The GitHub repository Slade-99/Deep_Learning contains a labelled image folder "Private" with 3 categories: abnormal, normal, pneumonia. Examples follow, each with its label.

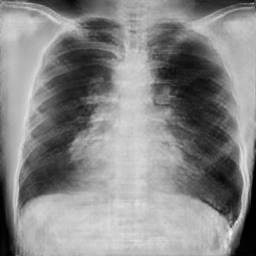
Label: pneumonia

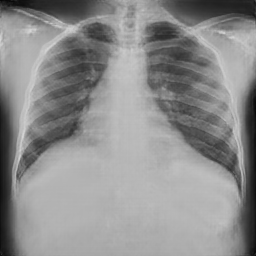
Label: normal

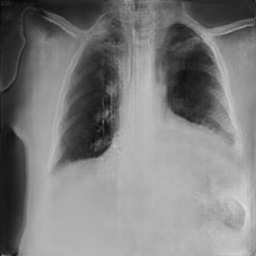
Label: abnormal

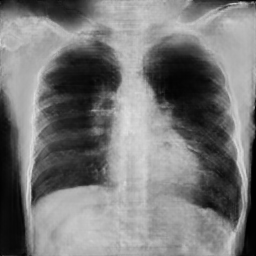
Label: pneumonia

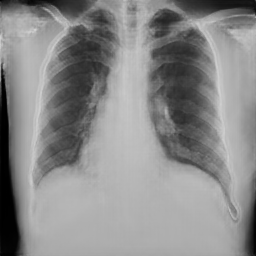
Label: normal

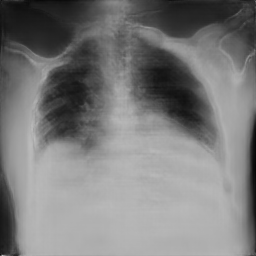
Label: pneumonia
